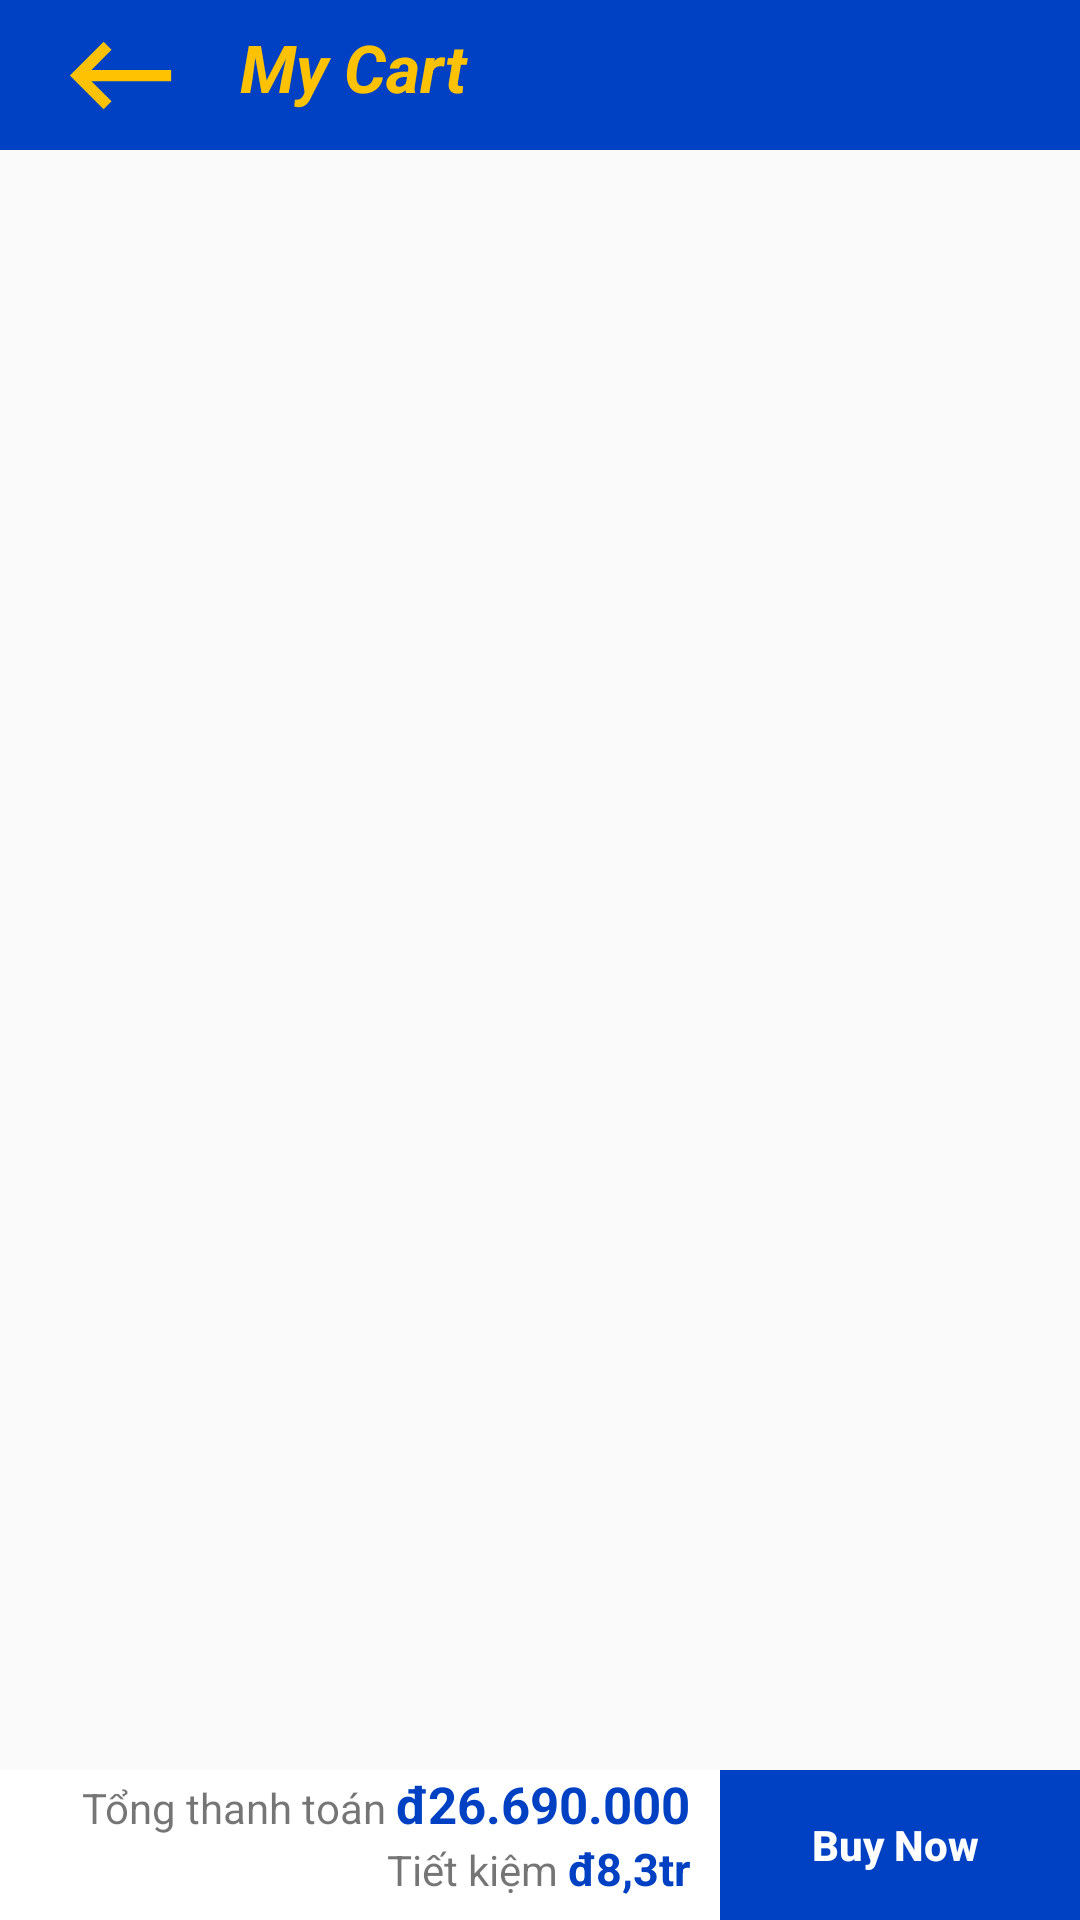

Layout XML and referenced resources for this Android screen:
<!-- AndroidManifest.xml: application theme Theme.Shoppev4 -->
<!-- res/layout/cartpage_activity.xml -->
<?xml version="1.0" encoding="utf-8"?>
<androidx.constraintlayout.widget.ConstraintLayout xmlns:android="http://schemas.android.com/apk/res/android"
    android:layout_width="match_parent"
    android:layout_height="match_parent"
    xmlns:tools="http://schemas.android.com/tools"
    tools:context=".page.presentation.cart.CartPage_Activity"
    xmlns:app="http://schemas.android.com/apk/res-auto"
    >
    <androidx.constraintlayout.widget.ConstraintLayout
        android:id="@+id/csHeaderbar"
        android:layout_width="match_parent"
        android:layout_height="50dp"
        app:layout_constraintTop_toTopOf="parent"
        android:background="@color/bluedeep"
        >

        <ImageView
            android:id="@+id/ivBack"
            android:layout_width="80dp"
            android:layout_height="45dp"
            app:layout_constraintStart_toStartOf="parent"
            app:layout_constraintTop_toTopOf="parent"
            android:src="@drawable/ic_baseline_keyboard_backspace_24"
            app:layout_constraintBottom_toBottomOf="parent"

            />
        <TextView
            android:layout_width="300dp"
            android:layout_height="35dp"
            android:text="My Cart"
            android:textSize="22dp"
            android:textStyle="bold|italic"
            android:textColor="@color/yellowsolf"

            app:layout_constraintStart_toEndOf="@id/ivBack"
            app:layout_constraintTop_toTopOf="parent"
            app:layout_constraintBottom_toBottomOf="parent"
            />


    </androidx.constraintlayout.widget.ConstraintLayout>
    <androidx.recyclerview.widget.RecyclerView
        android:id="@+id/rvCart"
        android:layout_width="0dp"
        android:layout_height="0dp"
        app:layout_constraintTop_toBottomOf="@id/csHeaderbar"
        app:layout_constraintBottom_toTopOf="@id/csPaying"
        app:layout_constraintStart_toStartOf="parent"
        app:layout_constraintEnd_toEndOf="parent"/>

    <androidx.constraintlayout.widget.ConstraintLayout
        android:id="@+id/csNotCart"
        android:visibility="gone"
        android:layout_width="0dp"
        android:layout_height="0dp"
        app:layout_constraintTop_toBottomOf="@id/csHeaderbar"
        app:layout_constraintBottom_toTopOf="@id/csPaying"
        app:layout_constraintStart_toStartOf="parent"
        app:layout_constraintEnd_toEndOf="parent"
        android:background="@color/white"

        >

        <ImageView
            android:id="@+id/ivLogoNotCart"
            android:layout_width="160dp"
            android:layout_height="160dp"
            android:src="@drawable/tmnotshopcart"
            app:layout_constraintBottom_toBottomOf="parent"
            app:layout_constraintEnd_toEndOf="parent"
            app:layout_constraintHorizontal_bias="0.498"
            app:layout_constraintStart_toStartOf="parent"
            app:layout_constraintTop_toTopOf="parent" />

        <TextView
            android:id="@+id/tvtext1"
            android:layout_width="wrap_content"
            android:layout_height="wrap_content"
            android:text="HỔNG có gì trong giỏ hết"
            android:textColor="@color/black"
            android:textSize="20dp"
            android:textStyle="bold"
            app:layout_constraintBottom_toTopOf="@id/tvtext2"
            app:layout_constraintEnd_toEndOf="parent"
            app:layout_constraintHorizontal_bias="0.497"
            app:layout_constraintStart_toStartOf="parent"

            app:layout_constraintTop_toBottomOf="@id/ivLogoNotCart" />

        <TextView
            android:id="@+id/tvtext2"

            android:layout_width="wrap_content"
            android:layout_height="wrap_content"
            android:text="Lướt Shopee, lựa hàng ngay đi!"
            android:textSize="18dp"
            app:layout_constraintTop_toBottomOf="@id/tvtext1"
            app:layout_constraintStart_toStartOf="parent"
            app:layout_constraintEnd_toEndOf="parent"
            android:textColor="@color/black"
            />
        <Button
            android:id="@+id/btnShopNow"
            app:layout_constraintTop_toBottomOf="@id/tvtext2"
            android:layout_width="180dp"
            android:layout_height="wrap_content"
            app:layout_constraintStart_toStartOf="parent"
            app:layout_constraintEnd_toEndOf="parent"
            android:background="@drawable/border_shopnow"
            android:textColor="@color/bluedeep"
            app:layout_constraintBottom_toBottomOf="parent"
            android:text="Shop Now"
            />



    </androidx.constraintlayout.widget.ConstraintLayout>
    <androidx.constraintlayout.widget.ConstraintLayout
        android:id="@+id/csPaying"
        android:layout_width="match_parent"
        android:layout_height="50dp"
        app:layout_constraintBottom_toBottomOf="parent"
        android:background="@color/white"
        >
        <RelativeLayout
            android:id="@+id/rlBuy"
            android:layout_width="120dp"

            android:layout_height="match_parent"
            app:layout_constraintEnd_toEndOf="parent"
            android:background="@color/bluedeep"

            >

            <Button
                android:id="@+id/btnBuy"
                android:layout_width="match_parent"
                android:layout_height="match_parent"
                android:background="@color/bluedeep"
                android:text="Buy Now "
                android:textAllCaps="false"
                android:textColor="@color/white"
                android:textStyle="bold" />

        </RelativeLayout>
        <LinearLayout
            android:id="@+id/llPrice"
            android:layout_width="0dp"
            android:layout_height="match_parent"
            app:layout_constraintStart_toStartOf="parent"
            app:layout_constraintEnd_toStartOf="@id/rlBuy"
            android:orientation="vertical"
            >
            <LinearLayout
                android:paddingRight="10dp"
                android:gravity="end"
                android:layout_width="match_parent"
                android:layout_height="wrap_content"
                android:orientation="horizontal">


            <TextView

                android:layout_width="wrap_content"
                android:layout_height="wrap_content"
                android:text="Tổng thanh toán "
                android:textSize="14dp"
                />
                <TextView
                    android:id="@+id/tvTotalPrice"
                    android:layout_width="wrap_content"
                    android:layout_height="wrap_content"
                    android:text="đ26.690.000"
                    android:textColor="@color/bluedeep"
                    android:textStyle="bold"
                    android:textSize="17dp"
                    />
            </LinearLayout>
            <LinearLayout
                android:paddingRight="10dp"
                android:layout_width="match_parent"
                android:layout_height="wrap_content"
                android:orientation="horizontal"
                android:gravity="end"
                >
                <TextView
                    android:layout_width="wrap_content"
                    android:layout_height="wrap_content"
                    android:text="Tiết kiệm "
                    android:textSize="14dp"

                    />
                <TextView
                    android:id="@+id/tvTotalSavePrice"
                    android:layout_width="wrap_content"
                    android:layout_height="wrap_content"
                    android:text="đ8,3tr"
                    android:textSize="15dp"
                    android:textColor="@color/bluedeep"
                    android:textStyle="bold"
                    />


            </LinearLayout>


        </LinearLayout>


    </androidx.constraintlayout.widget.ConstraintLayout>
    <LinearLayout
        android:layout_width="match_parent"
        android:layout_height="match_parent"
        android:id="@+id/ivMask"
        android:background="#99000000"
        android:visibility="gone"
        android:orientation="horizontal"/>
    <ProgressBar
        android:id="@+id/progress_Loading"
        android:layout_width="wrap_content"
        android:layout_height="wrap_content"
        app:layout_constraintTop_toTopOf="parent"
        app:layout_constraintStart_toStartOf="parent"
        app:layout_constraintEnd_toEndOf="parent"
        app:layout_constraintBottom_toBottomOf="parent"
        android:indeterminate="true"
        android:indeterminateTintMode="src_atop"
        android:indeterminateTint="@color/bluedeep"
        android:visibility="gone"
        />







</androidx.constraintlayout.widget.ConstraintLayout>
<!-- resources referenced by this layout -->
<resources>
  <color name="black">#FF000000</color>
  <color name="bluedeep">#0041c4</color>
  <color name="white">#FFFFFFFF</color>
  <color name="yellowsolf">#fec202</color>
  <!-- drawable border_shopnow (drawable) -->
  <?xml version="1.0" encoding="utf-8"?>
  <shape xmlns:android="http://schemas.android.com/apk/res/android">
      <stroke android:color="@color/bluedeep" android:width="2dp"/>
  </shape>
  <!-- drawable ic_baseline_keyboard_backspace_24 (drawable) -->
  <vector android:height="32dp" android:tint="#FEC202"
      android:viewportHeight="24" android:viewportWidth="24"
      android:width="32dp" xmlns:android="http://schemas.android.com/apk/res/android">
      <path android:fillColor="@android:color/white" android:pathData="M21,11H6.83l3.58,-3.59L9,6l-6,6 6,6 1.41,-1.41L6.83,13H21z"/>
  </vector>
  <!-- drawable tmnotshopcart: png bitmap (drawable, 45528 bytes) -->
  <style name="Theme.Shoppev4" parent="Theme.MaterialComponents.Light.NoActionBar.Bridge">
          
          <item name="colorPrimary">@color/purple_500</item>
          <item name="colorPrimaryVariant">@color/purple_700</item>
          <item name="colorOnPrimary">@color/white</item>
          
          <item name="colorSecondary">@color/teal_200</item>
          <item name="colorSecondaryVariant">@color/teal_700</item>
          <item name="colorOnSecondary">@color/black</item>
          
          <item name="android:statusBarColor" tools:targetApi="l">?attr/colorPrimaryVariant</item>
          
      </style>
  <color name="purple_500">#FF6200EE</color>
  <color name="purple_700">#FF3700B3</color>
  <color name="teal_200">#FF03DAC5</color>
  <color name="teal_700">#FF018786</color>
</resources>
